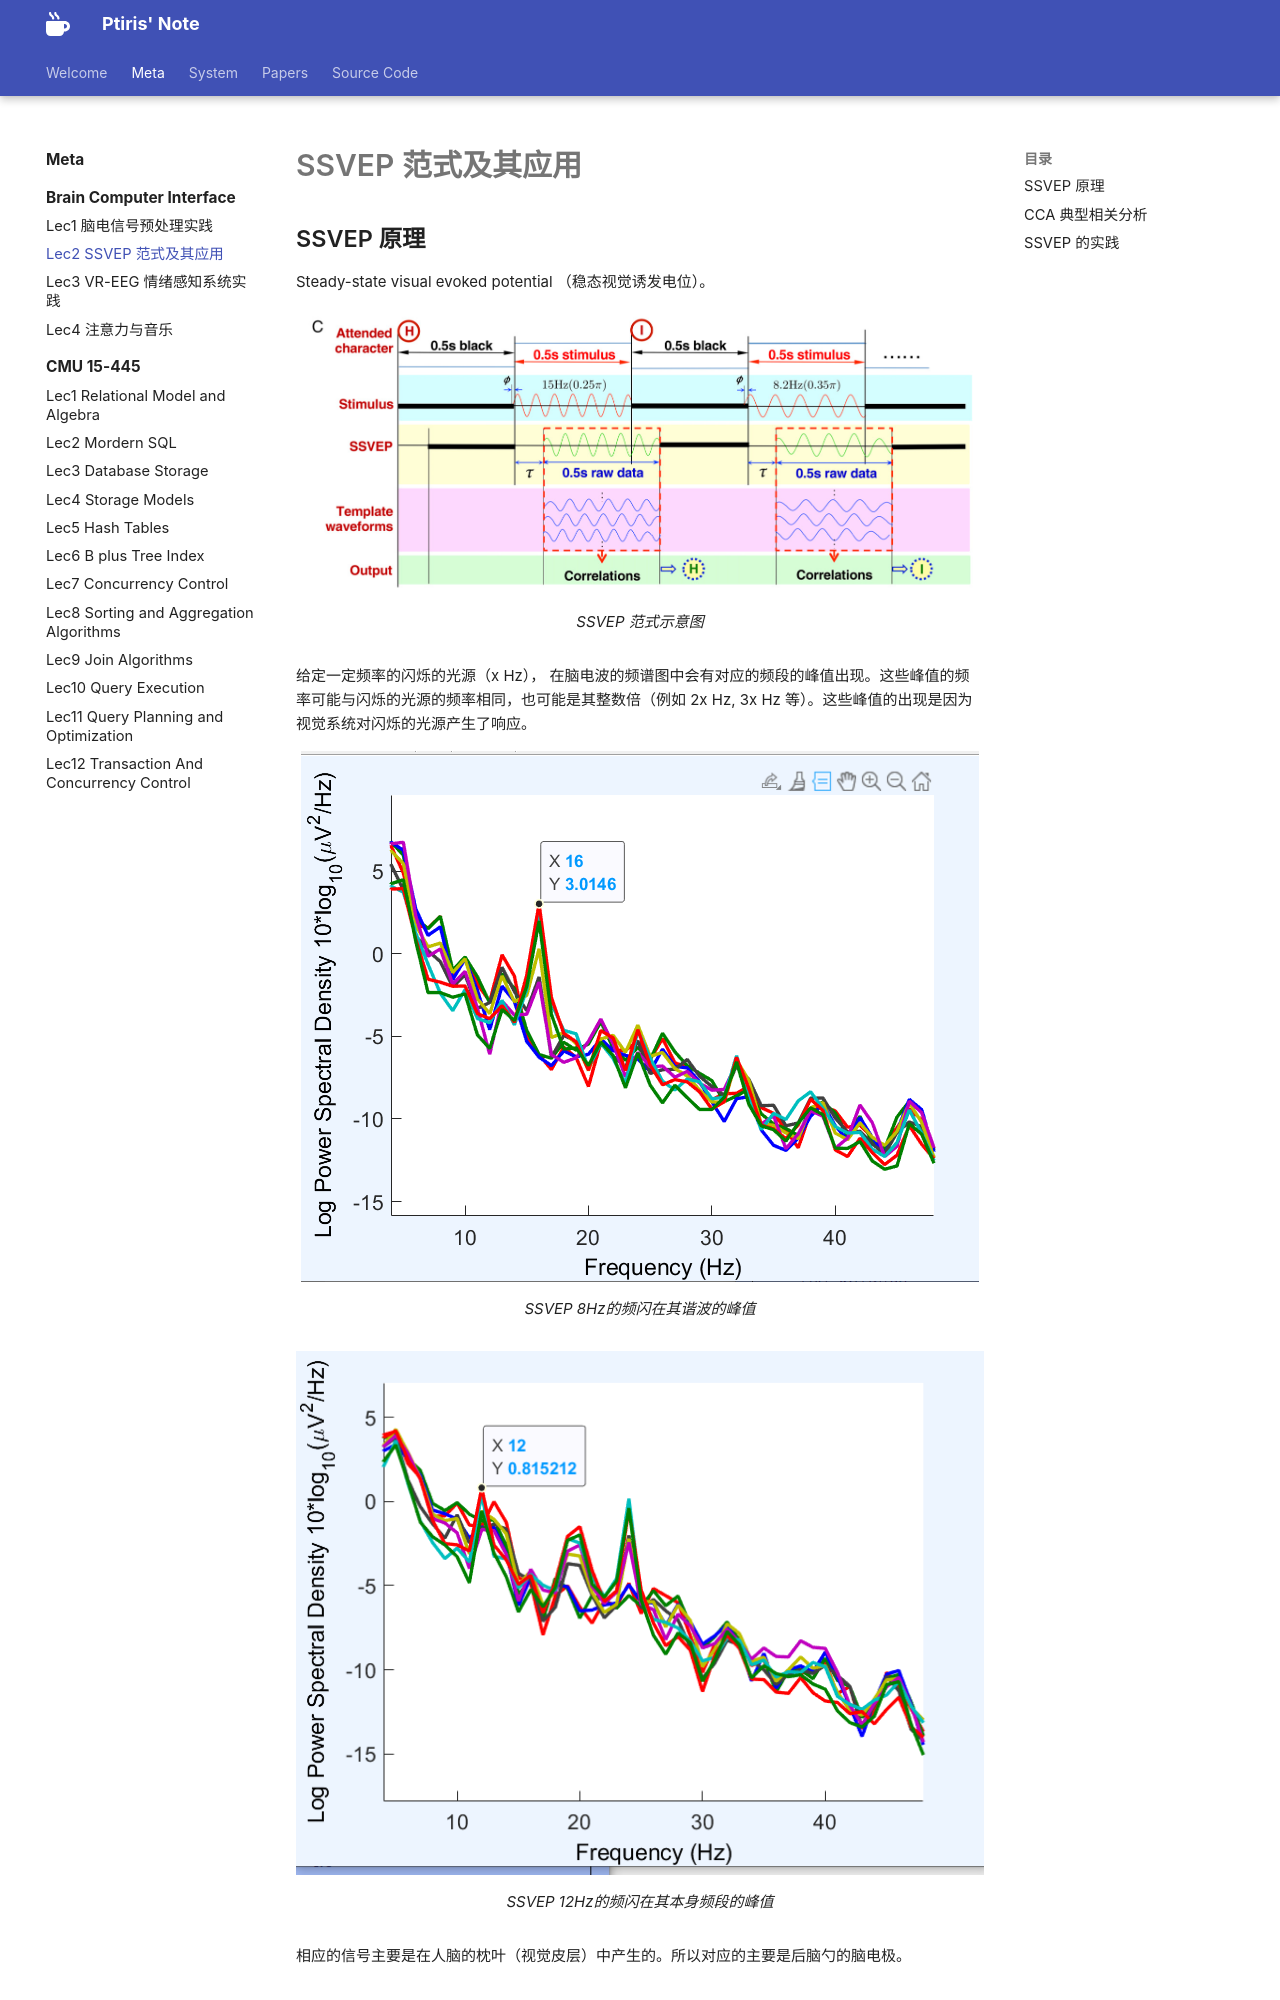

repository: ptiris/PtirisNote · page: metacourses/BCI/lec2/index.html · generator: mkdocs

# SSVEP 范式及其应用

## SSVEP 原理

Steady-state visual evoked potential （稳态视觉诱发电位）。

<figure markdown="span">
![](./assets/9.png)
<figcaption>SSVEP 范式示意图</figcaption>
</figure>

给定一定频率的闪烁的光源（x Hz）， 在脑电波的频谱图中会有对应的频段的峰值出现。这些峰值的频率可能与闪烁的光源的频率相同，也可能是其整数倍（例如 2x Hz, 3x Hz 等）。这些峰值的出现是因为视觉系统对闪烁的光源产生了响应。
<figure markdown="span">
![](./assets/10.png)
<figcaption>SSVEP 8Hz的频闪在其谐波的峰值</figcaption>
</figure>
<figure markdown="span">
![](./assets/11.png)
<figcaption>SSVEP 12Hz的频闪在其本身频段的峰值</figcaption>
</figure>


相应的信号主要是在人脑的枕叶（视觉皮层）中产生的。所以对应的主要是后脑勺的脑电极。
